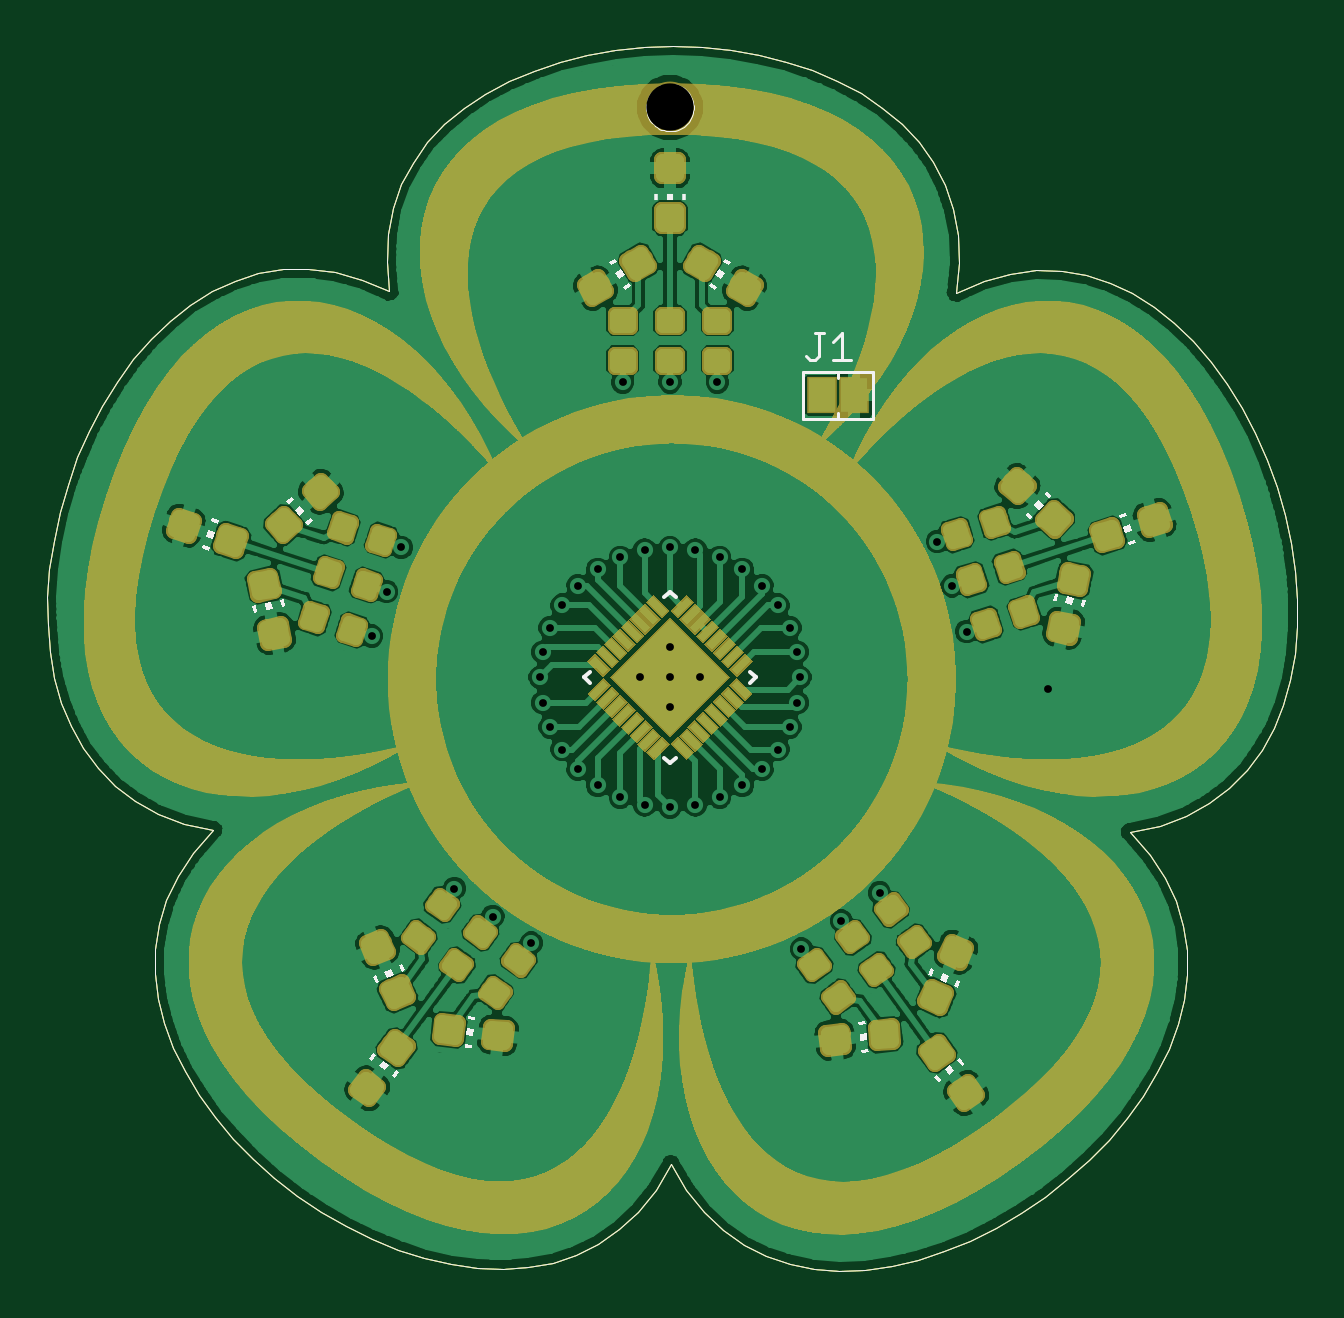
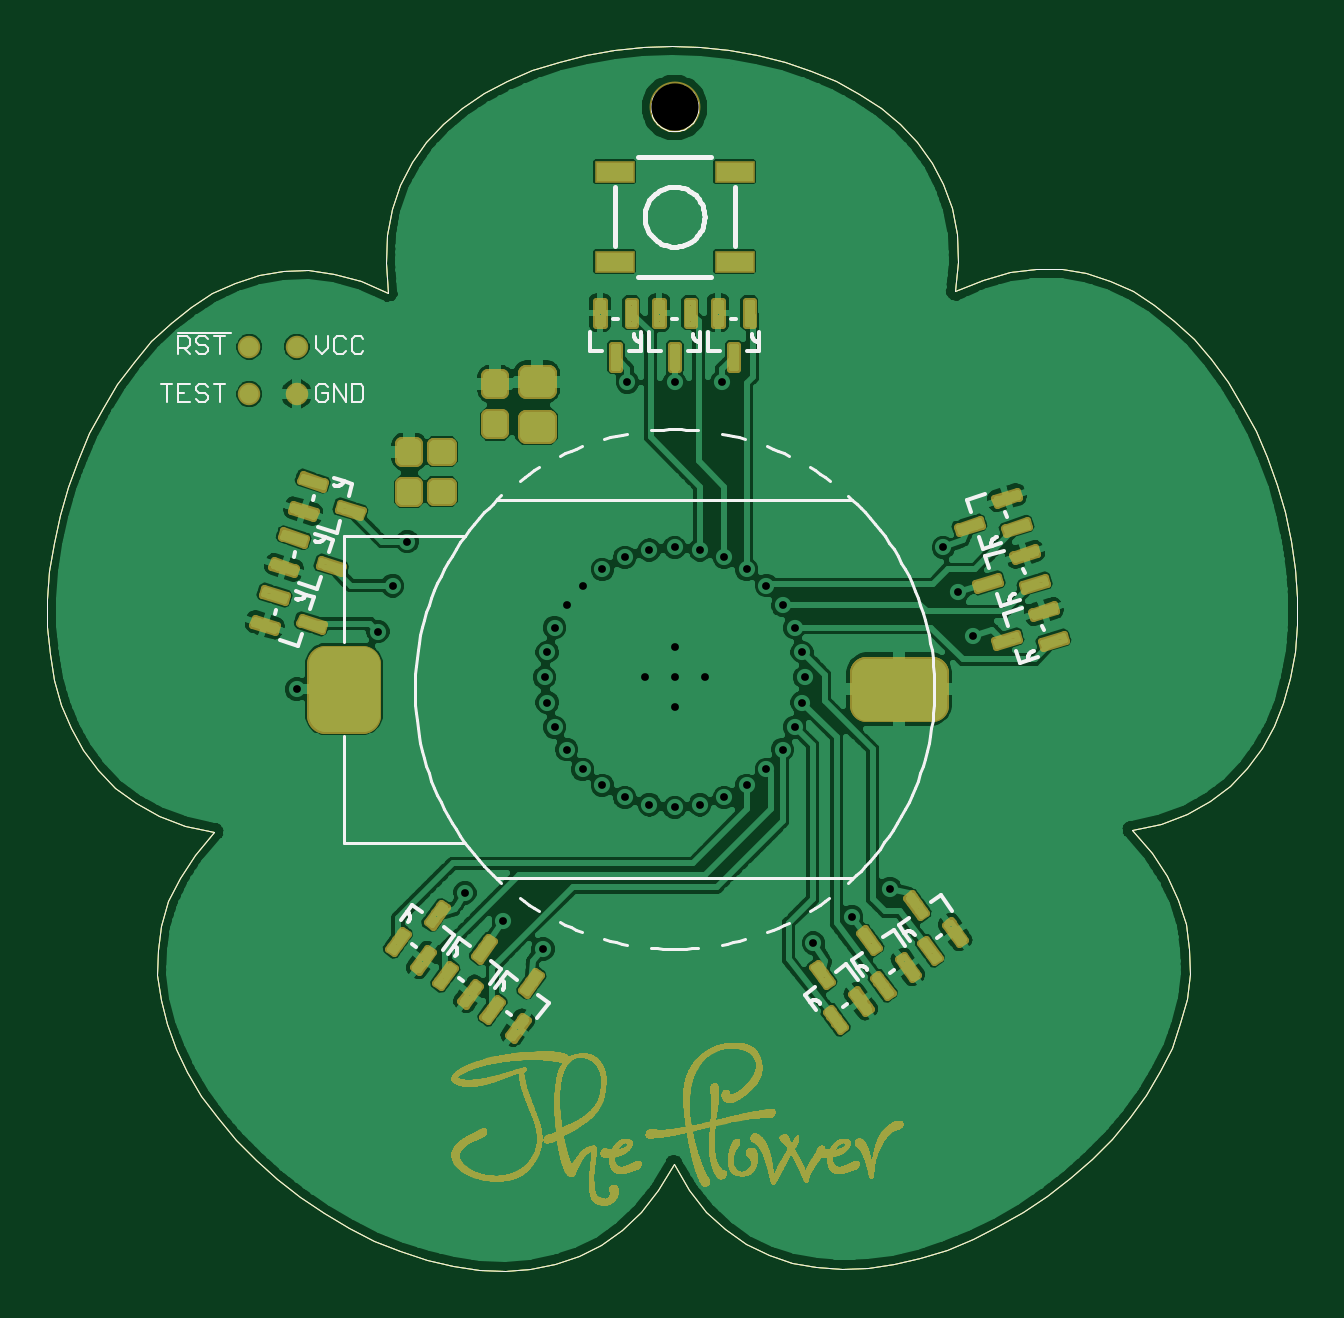
Circuit board: 8 layer files. Board 52.9 x 51.8 mm.
- outline: theFlower_board_outline.GKO (4392 bytes)
- bottom_copper: theFlower_bottom_layer.GBL (96864 bytes)
- bottom_silk: theFlower_bottom_silkscreen.GBO (17989 bytes)
- bottom_mask: theFlower_bottom_soldermask.GBS (856405 bytes)
- drill: theFlower_drill.XLN (714 bytes)
- top_copper: theFlower_top_layer.GTL (89637 bytes)
- top_silk: theFlower_top_silkscreen.GTO (9693 bytes)
- top_mask: theFlower_top_soldermask.GTS (2813116 bytes)

=== outline: theFlower_board_outline.GKO ===
G75*
%MOIN*%
%OFA0B0*%
%FSLAX24Y24*%
%IPPOS*%
%LPD*%
%AMOC8*
5,1,8,0,0,1.08239X$1,22.5*
%
%ADD10C,0.0000*%
D10*
X003693Y003291D02*
X003390Y003649D01*
X003120Y004022D01*
X002887Y004409D01*
X002694Y004806D01*
X002545Y005211D01*
X002443Y005621D01*
X002392Y006035D01*
X002396Y006448D01*
X002458Y006859D01*
X002582Y007266D01*
X002770Y007665D01*
X003028Y008054D01*
X003358Y008430D01*
X002876Y008540D01*
X002444Y008703D01*
X002061Y008914D01*
X001725Y009170D01*
X001436Y009466D01*
X001193Y009799D01*
X000992Y010163D01*
X000834Y010555D01*
X000718Y010971D01*
X000640Y011406D01*
X000602Y011856D01*
X000600Y012317D01*
X000634Y012786D01*
X000702Y013256D01*
X000804Y013726D01*
X000937Y014189D01*
X001100Y014643D01*
X001293Y015082D01*
X001514Y015504D01*
X001760Y015902D01*
X002032Y016275D01*
X002328Y016616D01*
X002646Y016922D01*
X002985Y017189D01*
X003344Y017413D01*
X003721Y017589D01*
X004116Y017713D01*
X004526Y017781D01*
X004951Y017789D01*
X005388Y017733D01*
X005838Y017608D01*
X006298Y017411D01*
X006253Y017903D01*
X006275Y018365D01*
X006357Y018794D01*
X006497Y019192D01*
X006689Y019558D01*
X006930Y019893D01*
X007215Y020196D01*
X007539Y020467D01*
X007898Y020707D01*
X008288Y020915D01*
X008704Y021091D01*
X009143Y021235D01*
X009598Y021347D01*
X010067Y021428D01*
X010545Y021476D01*
X011027Y021493D01*
X011509Y021477D01*
X011986Y021430D01*
X012455Y021351D01*
X012911Y021239D01*
X013349Y021096D01*
X013765Y020920D01*
X014154Y020712D01*
X014513Y020472D01*
X014837Y020200D01*
X015121Y019895D01*
X015361Y019559D01*
X015552Y019190D01*
X015691Y018788D01*
X015773Y018354D01*
X015793Y017888D01*
X015748Y017390D01*
X016202Y017584D01*
X016647Y017707D01*
X017081Y017761D01*
X017503Y017751D01*
X017911Y017681D01*
X018304Y017556D01*
X018680Y017379D01*
X019038Y017154D01*
X019377Y016887D01*
X019695Y016580D01*
X019991Y016238D01*
X020264Y015866D01*
X020511Y015467D01*
X020733Y015046D01*
X020926Y014607D01*
X021091Y014154D01*
X021225Y013691D01*
X021328Y013222D01*
X021397Y012751D01*
X021432Y012284D01*
X021431Y011823D01*
X021392Y011373D01*
X021315Y010938D01*
X021198Y010523D01*
X021039Y010131D01*
X020837Y009767D01*
X020591Y009434D01*
X020299Y009138D01*
X019960Y008882D01*
X019573Y008670D01*
X019136Y008507D01*
X018647Y008396D01*
X018973Y008024D01*
X019227Y007638D01*
X019413Y007242D01*
X019534Y006838D01*
X019593Y006429D01*
X019595Y006017D01*
X019543Y005604D01*
X019440Y005194D01*
X019291Y004789D01*
X019097Y004392D01*
X018864Y004005D01*
X018594Y003631D01*
X018291Y003272D01*
X017959Y002931D01*
X017601Y002611D01*
X017221Y002314D01*
X016822Y002043D01*
X016408Y001801D01*
X015982Y001590D01*
X015548Y001412D01*
X015109Y001271D01*
X014670Y001169D01*
X014232Y001108D01*
X013801Y001091D01*
X013379Y001121D01*
X012970Y001200D01*
X012578Y001332D01*
X012206Y001518D01*
X011858Y001761D01*
X011537Y002064D01*
X011246Y002429D01*
X010990Y002859D01*
X010737Y002434D01*
X010449Y002074D01*
X010129Y001775D01*
X009782Y001535D01*
X009411Y001352D01*
X009020Y001222D01*
X008612Y001145D01*
X008190Y001116D01*
X007759Y001133D01*
X007321Y001194D01*
X006881Y001296D01*
X006441Y001437D01*
X006007Y001614D01*
X005580Y001825D01*
X005165Y002066D01*
X004765Y002336D01*
X004384Y002632D01*
X004026Y002951D01*
X003693Y003291D01*
X010583Y020475D02*
X010585Y020514D01*
X010591Y020553D01*
X010601Y020591D01*
X010614Y020628D01*
X010631Y020663D01*
X010651Y020697D01*
X010675Y020728D01*
X010702Y020757D01*
X010731Y020783D01*
X010763Y020806D01*
X010797Y020826D01*
X010833Y020842D01*
X010870Y020854D01*
X010909Y020863D01*
X010948Y020868D01*
X010987Y020869D01*
X011026Y020866D01*
X011065Y020859D01*
X011102Y020848D01*
X011139Y020834D01*
X011174Y020816D01*
X011207Y020795D01*
X011238Y020770D01*
X011266Y020743D01*
X011291Y020713D01*
X011313Y020680D01*
X011332Y020646D01*
X011347Y020610D01*
X011359Y020572D01*
X011367Y020534D01*
X011371Y020495D01*
X011371Y020455D01*
X011367Y020416D01*
X011359Y020378D01*
X011347Y020340D01*
X011332Y020304D01*
X011313Y020270D01*
X011291Y020237D01*
X011266Y020207D01*
X011238Y020180D01*
X011207Y020155D01*
X011174Y020134D01*
X011139Y020116D01*
X011102Y020102D01*
X011065Y020091D01*
X011026Y020084D01*
X010987Y020081D01*
X010948Y020082D01*
X010909Y020087D01*
X010870Y020096D01*
X010833Y020108D01*
X010797Y020124D01*
X010763Y020144D01*
X010731Y020167D01*
X010702Y020193D01*
X010675Y020222D01*
X010651Y020253D01*
X010631Y020287D01*
X010614Y020322D01*
X010601Y020359D01*
X010591Y020397D01*
X010585Y020436D01*
X010583Y020475D01*
M02*

=== bottom_copper: theFlower_bottom_layer.GBL (96864 bytes, source omitted) ===
=== bottom_silk: theFlower_bottom_silkscreen.GBO (17989 bytes, source omitted) ===
=== bottom_mask: theFlower_bottom_soldermask.GBS (856405 bytes, source omitted) ===
=== drill: theFlower_drill.XLN ===
%
M48
M72
T01C0.0130
T02C0.0787
%
T01
X7384Y7458
X8024Y6991
X8664Y6548
X10148Y8976
X9774Y9176
X9446Y9446
X9176Y9774
X8976Y10148
X8853Y10554
X8811Y10977
X8853Y11399
X8976Y11805
X9176Y12180
X9446Y12508
X9774Y12777
X10148Y12977
X10554Y13101
X10977Y13142
X11399Y13101
X11805Y12977
X12180Y12777
X12508Y12508
X12777Y12180
X12977Y11805
X13101Y11399
X13142Y10977
X13101Y10554
X12977Y10148
X12777Y9774
X12508Y9446
X12180Y9176
X11805Y8976
X11399Y8853
X10977Y8811
X10554Y8853
X10977Y10477
X10977Y10977
X10977Y11477
X11477Y10977
X10477Y10977
X6498Y13142
X6252Y12404
X6006Y11666
X10189Y15898
X10977Y15898
X11764Y15898
X15431Y13241
X15677Y12502
X15923Y11740
X17276Y10780
X14471Y7384
X13831Y6917
X13167Y6449
T02
X10977Y20475
M30

=== top_copper: theFlower_top_layer.GTL (89637 bytes, source omitted) ===
=== top_silk: theFlower_top_silkscreen.GTO (9693 bytes, source omitted) ===
=== top_mask: theFlower_top_soldermask.GTS (2813116 bytes, source omitted) ===
